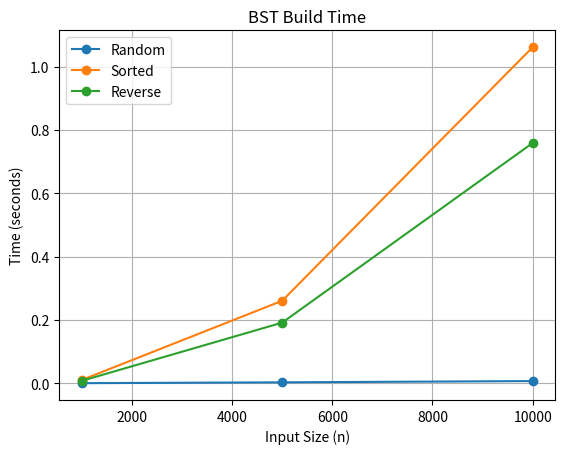
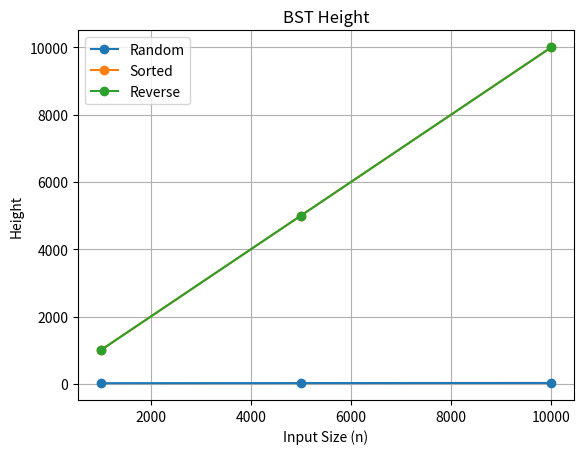
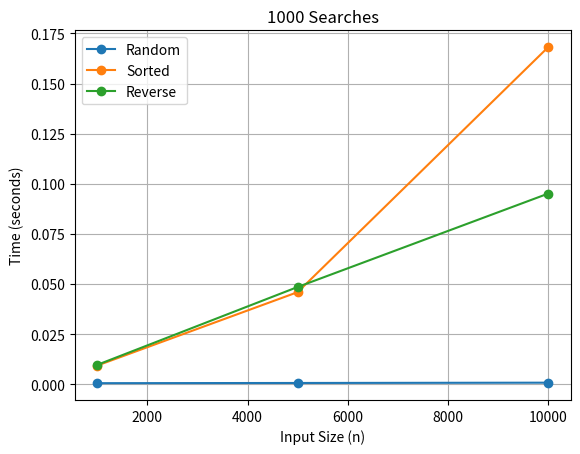
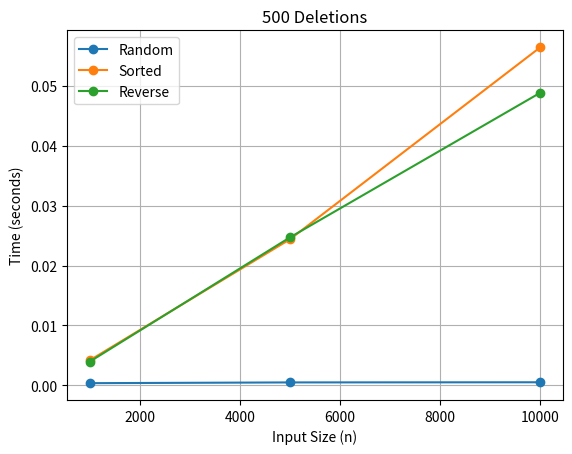

Reproduce these figures in Python, in order.
import random, time
import matplotlib.pyplot as plt


class Node:
    def __init__(self, x):
        self.key, self.left, self.right = x, None, None


class BST:
    def __init__(self):
        self.root = None

    def insert(self, x):
        if not self.root:
            self.root = Node(x)
            return
        p, c = None, self.root
        while c:
            p, c = c, c.left if x < c.key else c.right if x > c.key else None
        if x < p.key:
            p.left = Node(x)
        elif x > p.key:
            p.right = Node(x)

    def search(self, x):
        c = self.root
        while c:
            if c.key == x:
                return True
            c = c.left if x < c.key else c.right
        return False

    def delete(self, x):
        p, c = None, self.root
        while c and c.key != x:
            p, c = c, c.left if x < c.key else c.right
        if not c:
            return

        if not c.left or not c.right:
            child = c.left or c.right
            if not p:
                self.root = child
            elif p.left is c:
                p.left = child
            else:
                p.right = child
        else:
            sp, s = c, c.right
            while s.left:
                sp, s = s, s.left
            c.key = s.key
            if sp.left is s:
                sp.left = s.right
            else:
                sp.right = s.right

    def inorder(self, n):
        return self.inorder(n.left) + [n.key] + self.inorder(n.right) if n else []

    def preorder(self, n):
        return [n.key] + self.preorder(n.left) + self.preorder(n.right) if n else []

    def postorder(self, n):
        return self.postorder(n.left) + self.postorder(n.right) + [n.key] if n else []

    def height(self):
        if not self.root:
            return 0
        q, h = [(self.root, 1)], 0
        while q:
            n, d = q.pop()
            h = max(h, d)
            if n.left: q.append((n.left, d + 1))
            if n.right: q.append((n.right, d + 1))
        return h


tree = BST()
for x in [50, 30, 70, 20, 40, 60, 80, 10]:
    tree.insert(x)

ino = tree.inorder(tree.root)

print("PROBLEM 1")
print("Inorder :", ino)
print("Preorder:", tree.preorder(tree.root))
print("Postorder:", tree.postorder(tree.root))
print("Sorted? :", ino == sorted(ino))
print("Search 60 :", "Present" if tree.search(60) else "Absent")
print("Search 100:", "Present" if tree.search(100) else "Absent")


print("\nPROBLEM 2")

for x, case in [(80, "leaf"), (70, "one-child"), (30, "two-child")]:
    tree.delete(x)
    print(f"After deleting {case} {x}:", tree.inorder(tree.root))


results = []

for n in [1000, 5000, 10000]:
    for name, data in [
        ("Random", random.sample(range(n), n)),
        ("Sorted", range(n)),
        ("Reverse", range(n - 1, -1, -1))
    ]:
        tree = BST()

        t = time.perf_counter()
        for x in data:
            tree.insert(x)
        build = time.perf_counter() - t

        h = tree.height()

        t = time.perf_counter()
        for x in random.choices(range(n), k=1000):
            tree.search(x)
        search = time.perf_counter() - t

        t = time.perf_counter()
        for x in random.sample(range(n), 500):
            tree.delete(x)
        delete = time.perf_counter() - t

        results.append((n, name, build, h, search, delete))


print("\nPROBLEM 3")
print("n\tType\t\tBuild\t\tHeight\tSearch\t\tDelete")

for r in results:
    print(f"{r[0]}\t{r[1]:<10}\t{r[2]:.6f}\t{r[3]}\t{r[4]:.6f}\t{r[5]:.6f}")


for col, title, ylabel in [
    (2, "BST Build Time", "Time (seconds)"),
    (3, "BST Height", "Height"),
    (4, "1000 Searches", "Time (seconds)"),
    (5, "500 Deletions", "Time (seconds)")
]:
    for name in ["Random", "Sorted", "Reverse"]:
        a = [r for r in results if r[1] == name]
        plt.plot([r[0] for r in a], [r[col] for r in a], "o-", label=name)

    plt.xlabel("Input Size (n)")
    plt.ylabel(ylabel)
    plt.title(title)
    plt.legend()
    plt.grid()
    plt.show()
